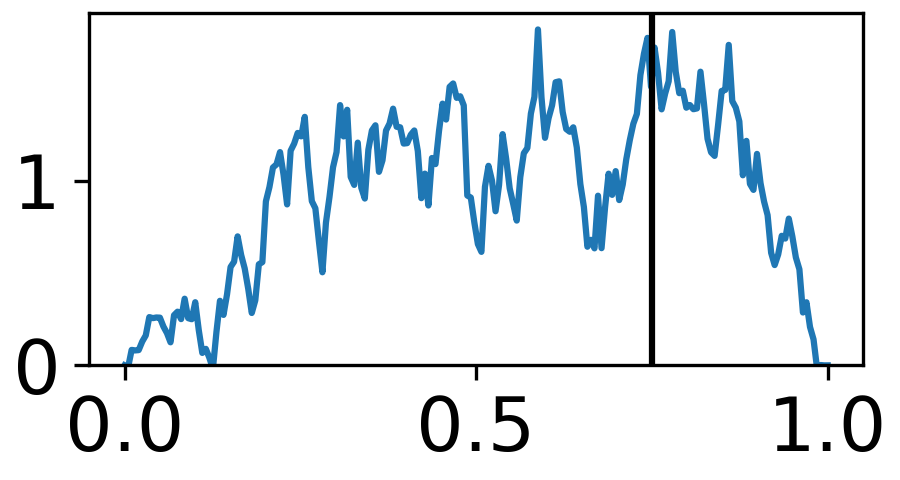

Data behind this chart, as committed beside it:
0.0, 0
0.003344, 0
0.006689, 0
0.01003, 1
0.01338, 1
0.01672, 1
0.02007, 1
0.02341, 1
0.02676, 2
0.0301, 2
0.03344, 2
0.03679, 2
0.04013, 2
0.04348, 2
0.04682, 2
0.05017, 2
0.05351, 2
0.05686, 1
0.0602, 1
0.06355, 0
0.06689, 1
0.07023, 1
0.07358, 1
0.07692, 2
0.08027, 2
0.08361, 3
0.08696, 3
0.0903, 2
0.09365, 2
0.09699, 2
0.1003, 3
0.1037, 2
0.107, 1
0.1104, 1
0.1137, 1
0.1171, 0
0.1204, 0
0.1237, 0
0.1271, 0
0.1304, 2
0.1338, 4
0.1371, 4
0.1405, 3
0.1438, 2
0.1472, 2
0.1505, 3
0.1538, 3
0.1572, 4
0.1605, 4
0.1639, 5
0.1672, 3
0.1706, 3
0.1739, 2
0.1773, 2
0.1806, 1
0.1839, 1
0.1873, 0
0.1906, 2
0.194, 2
0.1973, 3
0.2007, 4
... 239 more rows
